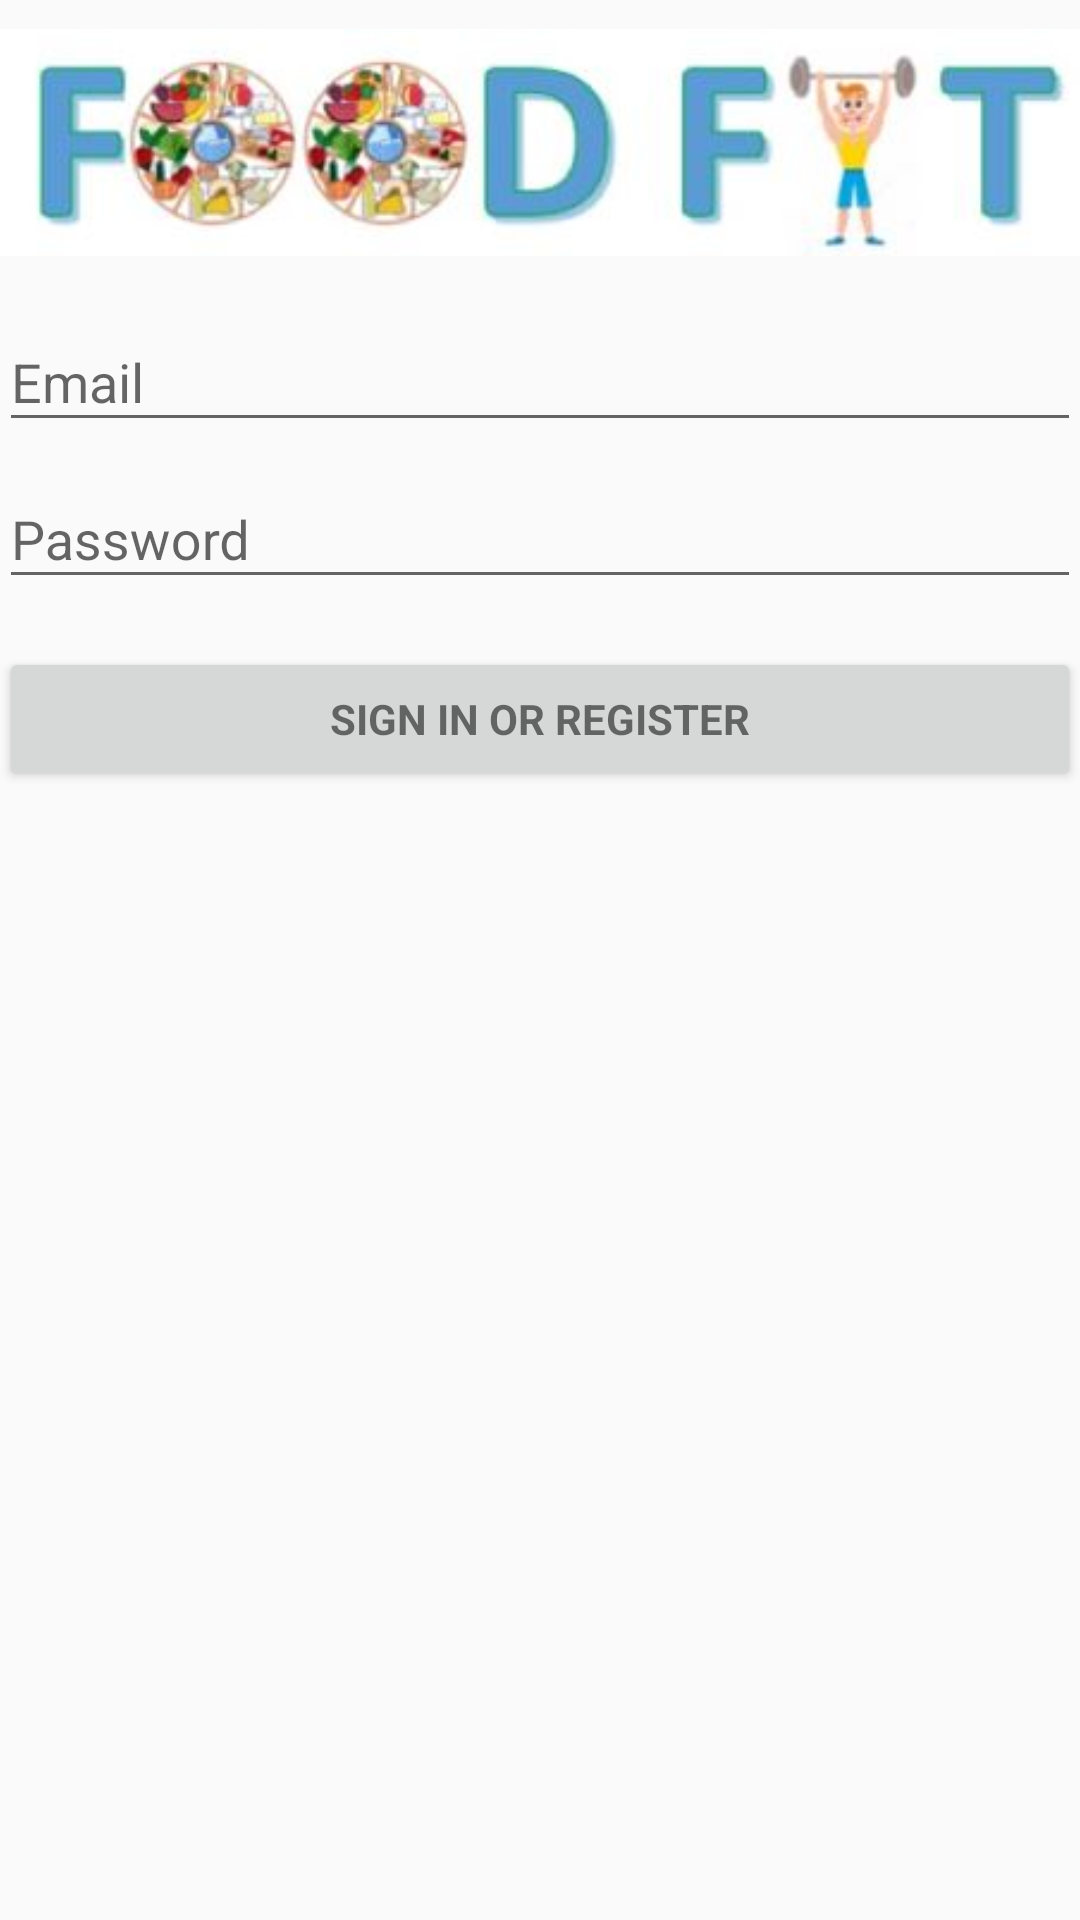

This screen was rendered from an Android layout file. Write that file and the resources it references.
<!-- AndroidManifest.xml: application theme AppTheme -->
<!-- res/layout/activity_login.xml -->
<?xml version="1.0" encoding="utf-8"?>
<LinearLayout xmlns:android="http://schemas.android.com/apk/res/android"
    xmlns:tools="http://schemas.android.com/tools"
    android:layout_width="match_parent"
    android:layout_height="match_parent"
    android:gravity="center_horizontal"
    android:orientation="vertical"
    android:paddingLeft="@dimen/activity_horizontal_margin"
    android:paddingTop="@dimen/activity_vertical_margin"
    android:paddingRight="@dimen/activity_horizontal_margin"
    android:paddingBottom="@dimen/activity_vertical_margin"
    tools:context=".LoginActivity">

    
    <ProgressBar
        android:id="@+id/login_progress"
        style="?android:attr/progressBarStyleLarge"
        android:layout_width="wrap_content"
        android:layout_height="wrap_content"
        android:layout_marginBottom="8dp"
        android:visibility="gone" />

    <ScrollView
        android:id="@+id/login_form"
        android:layout_width="match_parent"
        android:layout_height="match_parent">

        <LinearLayout
            android:id="@+id/email_login_form"
            android:layout_width="match_parent"
            android:layout_height="wrap_content"
            android:orientation="vertical">

            <android.support.v7.widget.AppCompatImageView
                android:layout_width="wrap_content"
                android:layout_height="wrap_content"
                android:src="@drawable/app_logo"/>

            <android.support.design.widget.TextInputLayout
                android:layout_width="match_parent"
                android:layout_height="wrap_content">

                <AutoCompleteTextView
                    android:id="@+id/email"
                    android:layout_width="match_parent"
                    android:layout_height="wrap_content"
                    android:hint="@string/prompt_email"
                    android:inputType="textEmailAddress"
                    android:maxLines="1"
                    android:singleLine="true" />

            </android.support.design.widget.TextInputLayout>

            <android.support.design.widget.TextInputLayout
                android:layout_width="match_parent"
                android:layout_height="wrap_content">

                <EditText
                    android:id="@+id/password"
                    android:layout_width="match_parent"
                    android:layout_height="wrap_content"
                    android:hint="@string/prompt_password"
                    android:imeActionId="6"
                    android:imeActionLabel="@string/action_sign_in_short"
                    android:imeOptions="actionUnspecified"
                    android:inputType="textPassword"
                    android:maxLines="1"
                    android:singleLine="true" />

            </android.support.design.widget.TextInputLayout>

            <Button
                android:id="@+id/sign_in_button"
                style="?android:textAppearanceSmall"
                android:layout_width="match_parent"
                android:layout_height="wrap_content"
                android:layout_marginTop="16dp"
                android:text="@string/action_sign_in"
                android:textStyle="bold" />

        </LinearLayout>
    </ScrollView>
</LinearLayout>
<!-- resources referenced by this layout -->
<resources>
  <!-- drawable app_logo: jpg bitmap (drawable, 15233 bytes) -->
  <string name="action_sign_in">Sign in or register</string>
  <string name="action_sign_in_short">Sign in</string>
  <string name="prompt_email">Email</string>
  <string name="prompt_password">Password</string>
  <style name="AppTheme" parent="Theme.AppCompat.Light.DarkActionBar">
          
          <item name="colorPrimary">@color/colorPrimary</item>
          <item name="colorPrimaryDark">@color/colorPrimaryDark</item>
          <item name="colorAccent">@color/colorAccent</item>
          <item name="android:actionOverflowButtonStyle">@style/OverFlow</item>
      </style>
  <color name="colorPrimary">#008577</color>
  <color name="colorPrimaryDark">#00574B</color>
  <color name="colorAccent">#D81B60</color>
  <style name="OverFlow" parent="Widget.AppCompat.ActionButton.Overflow">
          <item name="android:src">@drawable/ic_add_button</item>
      </style>
</resources>
